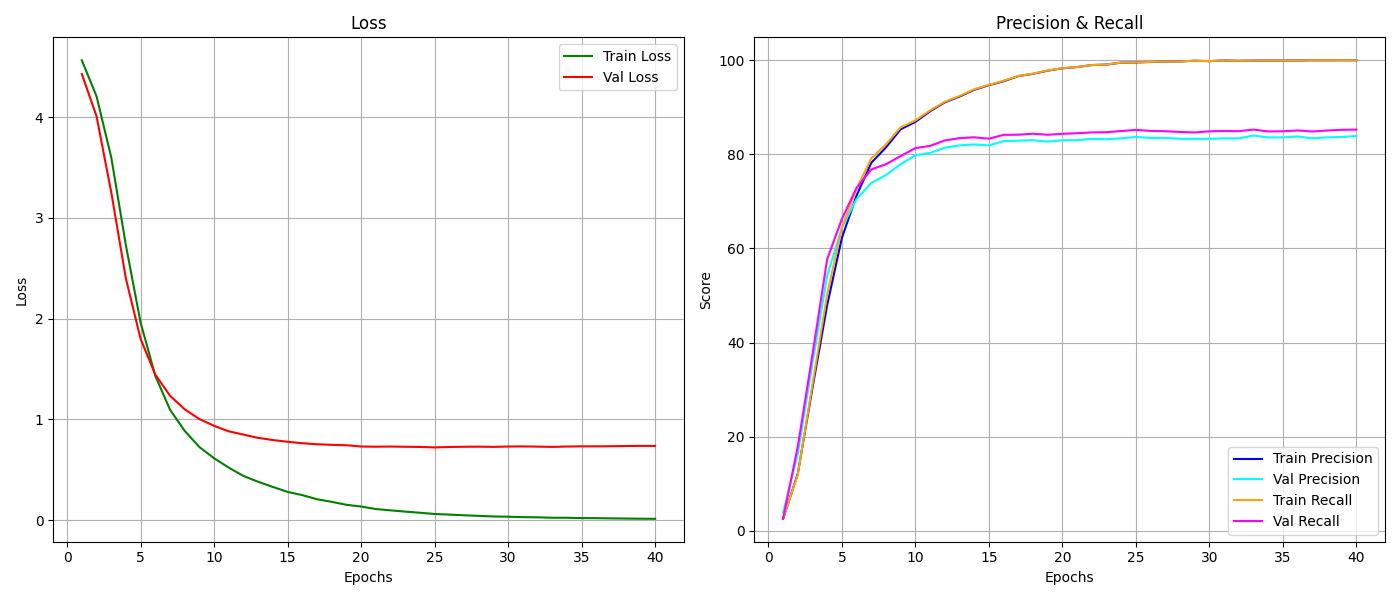

Source data for this figure (header and first rows):
epoch, train_loss, train_r, train_p, val_loss, val_r, val_p
1, 4.564, 2.529, 2.593, 4.427, 3.8, 2.565
2, 4.207, 12.1, 11.91, 4.01, 16.3, 17.86
3, 3.602, 30.36, 31.05, 3.256, 35.6, 37.42
4, 2.727, 47.94, 50.25, 2.397, 54.2, 57.67
5, 1.96, 62.23, 64.42, 1.799, 64.4, 66.25
6, 1.432, 71.23, 72.68, 1.444, 70.5, 72.89
7, 1.097, 78.2, 79.14, 1.235, 73.9, 76.79
8, 0.886, 81.47, 82.12, 1.1, 75.6, 77.89
9, 0.7256, 85.33, 85.74, 1.003, 77.9, 79.63
10, 0.6146, 86.89, 87.2, 0.9361, 79.8, 81.33
11, 0.5215, 89.16, 89.35, 0.882, 80.3, 81.8
12, 0.4389, 91.04, 91.17, 0.8493, 81.4, 82.95
13, 0.3812, 92.27, 92.41, 0.8169, 81.9, 83.44
14, 0.3302, 93.71, 93.83, 0.7954, 82.1, 83.62
15, 0.2809, 94.7, 94.77, 0.7784, 81.9, 83.33
16, 0.2488, 95.53, 95.64, 0.7637, 82.8, 84.15
17, 0.2084, 96.63, 96.67, 0.7539, 82.9, 84.17
18, 0.1822, 97.11, 97.15, 0.7478, 83, 84.38
19, 0.1531, 97.79, 97.82, 0.7438, 82.7, 84.16
20, 0.1355, 98.29, 98.3, 0.7313, 83, 84.37
21, 0.111, 98.56, 98.57, 0.7295, 83, 84.49
22, 0.09779, 98.97, 98.98, 0.731, 83.3, 84.66
23, 0.08543, 99.09, 99.1, 0.7287, 83.2, 84.7
24, 0.07395, 99.5, 99.51, 0.727, 83.4, 84.95
25, 0.06196, 99.53, 99.54, 0.7225, 83.7, 85.19
26, 0.05564, 99.64, 99.65, 0.7265, 83.5, 84.99
27, 0.04899, 99.73, 99.73, 0.7287, 83.5, 84.91
28, 0.04323, 99.74, 99.75, 0.7298, 83.3, 84.76
29, 0.03734, 99.9, 99.9, 0.7275, 83.3, 84.65
30, 0.0348, 99.81, 99.82, 0.7312, 83.3, 84.89
31, 0.03052, 99.96, 99.96, 0.7322, 83.4, 84.95
32, 0.02879, 99.89, 99.89, 0.7302, 83.4, 84.92
33, 0.0246, 99.93, 99.93, 0.7274, 84, 85.27
34, 0.02424, 99.94, 99.94, 0.7311, 83.6, 84.87
35, 0.02108, 99.94, 99.94, 0.733, 83.6, 84.9
36, 0.02023, 99.96, 99.96, 0.733, 83.8, 85.08
37, 0.01822, 100.0, 100.0, 0.7341, 83.4, 84.86
38, 0.01656, 99.99, 99.99, 0.7364, 83.6, 85.06
39, 0.01504, 100.0, 100.0, 0.7375, 83.7, 85.22
40, 0.01412, 100.0, 100.0, 0.737, 83.9, 85.26
